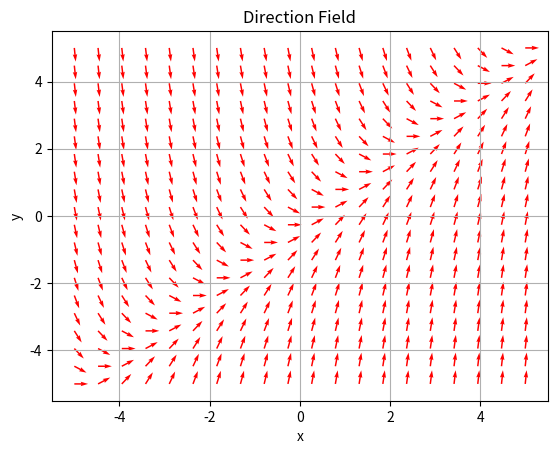

Reproduce this figure in Python.


# import numpy as np
# import matplotlib.pyplot as plt

# def emample_function(x ,y):
#     return x - y

# def calculate_n_points(function, distance_between_points, min_x, max_x, min_y, max_y):
#     x_set = np.linspace(min_x, max_x, distance_between_points)
#     y_set = np.linespace(min_y, max_y, distance_between_points)
#     X, Y = np.meshgrid(x_set, y_set) 

#     # Calculate the slopes
# U = 1
# V = f(X, Y)

# # Normalize the vectors
# N = np.sqrt(U**2 + V**2)
# U = U / N
# V = V / N

# # Plot the direction field
# plt.quiver(X, Y, U, V, color='r')
# plt.xlabel('x')
# plt.ylabel('y')
# plt.title('Direction Field')
# plt.grid(True)
# plt.show()


import numpy as np
import matplotlib.pyplot as plt

# Define the function f(x, y) = dy/dx
def f(x, y):
    return x - y  # Example function

# Generate a grid of points
x = np.linspace(-5, 5, 20)
y = np.linspace(-5, 5, 20)
X, Y = np.meshgrid(x, y)

# Calculate the slopes
U = 1
V = f(X, Y)

# Normalize the vectors
N = np.sqrt(U**2 + V**2)
U = U / N
V = V / N

# Plot the direction field
plt.quiver(X, Y, U, V, color='r')
plt.xlabel('x')
plt.ylabel('y')
plt.title('Direction Field')
plt.grid(True)
plt.show()